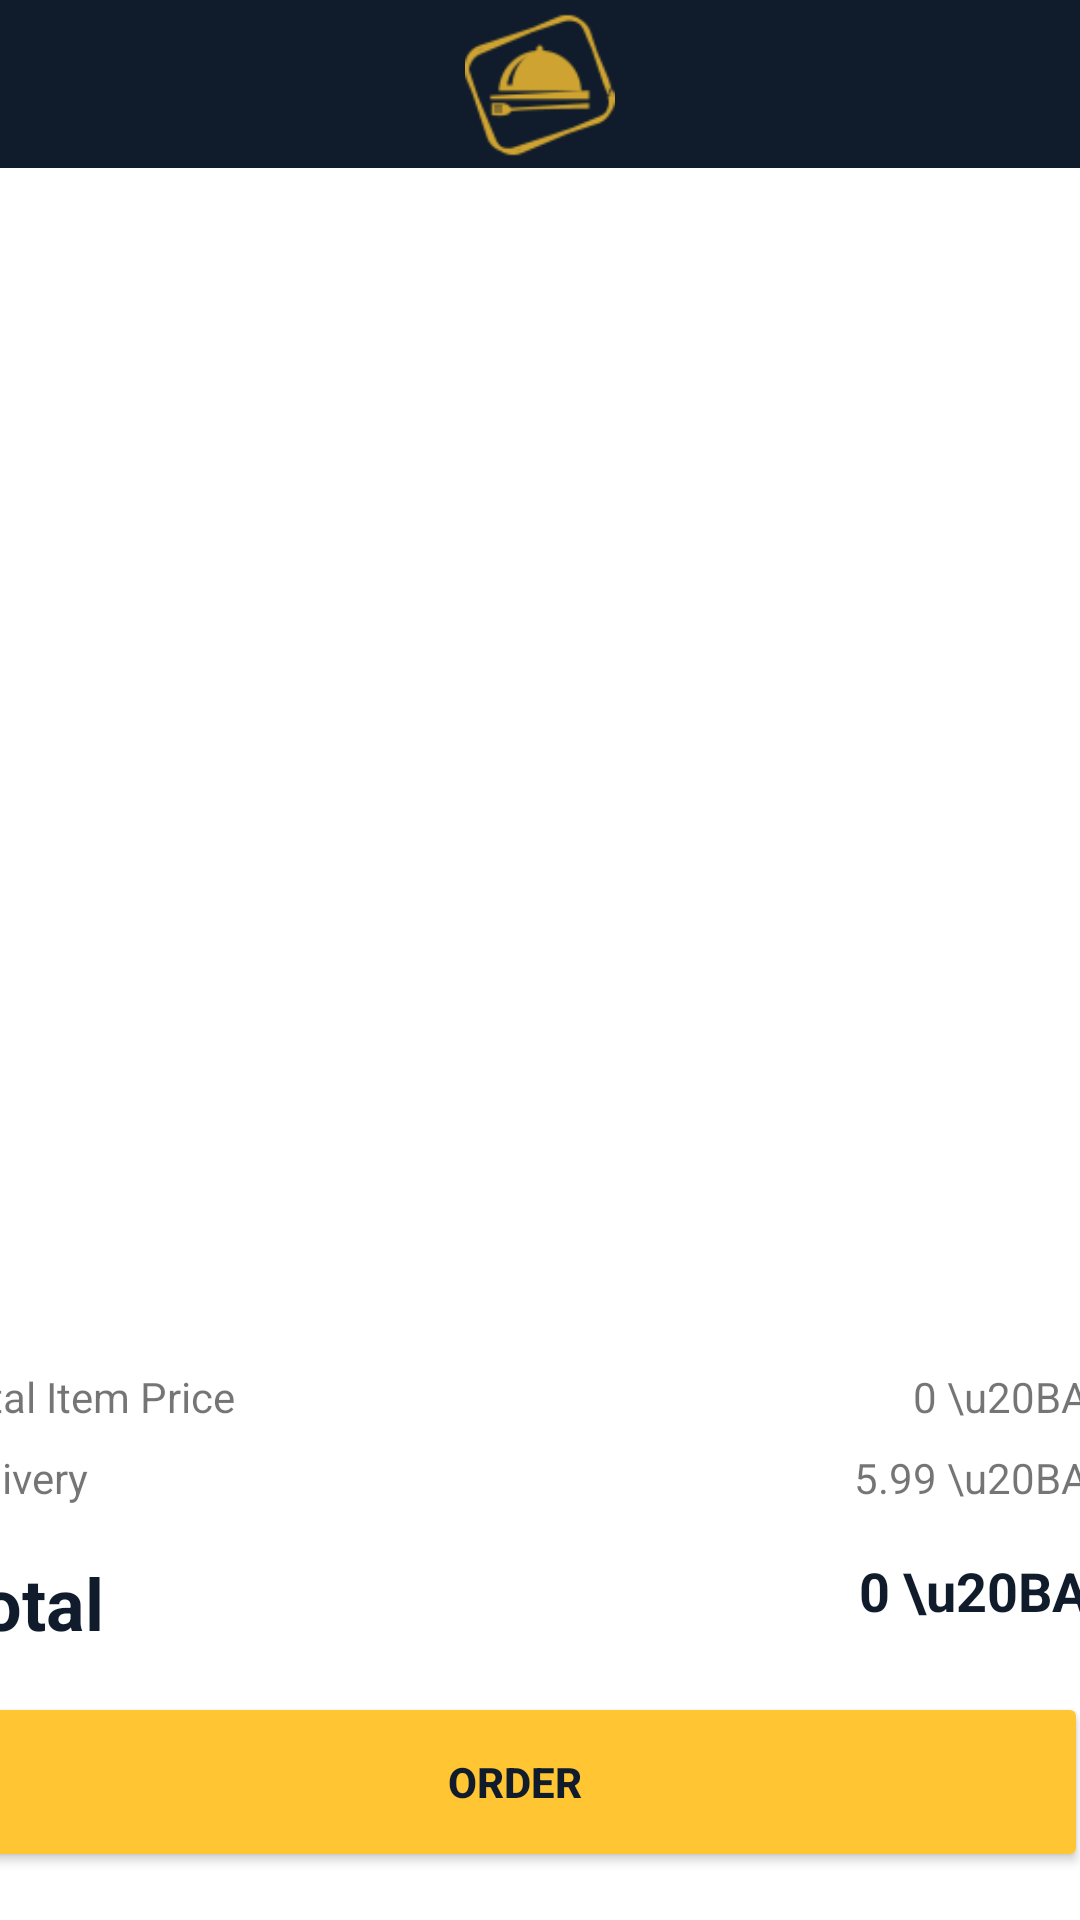

The Android layout XML behind this screen, and the referenced resources:
<!-- AndroidManifest.xml: application theme Theme.YemekSiparisProjesi -->
<!-- res/layout/activity_sepeti_goruntule.xml -->
<?xml version="1.0" encoding="utf-8"?>
<androidx.constraintlayout.widget.ConstraintLayout xmlns:android="http://schemas.android.com/apk/res/android"
    xmlns:app="http://schemas.android.com/apk/res-auto"
    xmlns:tools="http://schemas.android.com/tools"
    android:layout_width="match_parent"
    android:layout_height="match_parent"
    tools:context=".SepetiGoruntule">

    <androidx.appcompat.widget.Toolbar
        android:id="@+id/toolbarSepetiGoruntule"
        android:layout_width="match_parent"
        android:layout_height="wrap_content"
        android:background="@color/lacivert"
        android:minHeight="?attr/actionBarSize"
        android:theme="@style/ToolbarTheme"
        app:layout_constraintEnd_toEndOf="parent"
        app:layout_constraintStart_toStartOf="parent"
        app:layout_constraintTop_toTopOf="parent">

        <ImageButton
            android:id="@+id/sepetToolbarLogo"
            android:layout_width="50dp"
            android:layout_height="50dp"
            android:layout_gravity="center"
            android:background="@color/lacivert"
            android:contentDescription="@string/logo"
            android:scaleType="fitCenter"
            android:src="@drawable/logo"
            android:tint="@color/sari"
            tools:layout_editor_absoluteX="181dp"
            tools:layout_editor_absoluteY="3dp" />
    </androidx.appcompat.widget.Toolbar>

    <androidx.recyclerview.widget.RecyclerView
        android:id="@+id/sepettekilerRv"
        android:layout_width="414dp"
        android:layout_height="0dp"
        android:layout_marginBottom="8dp"
        app:layout_constraintBottom_toTopOf="@+id/constraintLayout2"
        app:layout_constraintEnd_toEndOf="parent"
        app:layout_constraintStart_toStartOf="parent"
        app:layout_constraintTop_toBottomOf="@+id/toolbarSepetiGoruntule" />

    <androidx.constraintlayout.widget.ConstraintLayout
        android:id="@+id/constraintLayout2"
        android:layout_width="414dp"
        android:layout_height="200dp"
        app:layout_constraintBottom_toBottomOf="parent"
        app:layout_constraintEnd_toEndOf="parent"
        app:layout_constraintHorizontal_bias="0.666"
        app:layout_constraintStart_toStartOf="parent">

        <TextView
            android:id="@+id/textView2"
            android:layout_width="wrap_content"
            android:layout_height="wrap_content"
            android:layout_marginStart="16dp"
            android:layout_marginLeft="16dp"
            android:layout_marginTop="16dp"
            android:text="@string/total"
            android:textColor="@color/lacivert"
            android:textSize="24sp"
            android:textStyle="bold"
            app:layout_constraintStart_toStartOf="parent"
            app:layout_constraintTop_toBottomOf="@+id/textView" />

        <TextView
            android:id="@+id/textView3"
            android:layout_width="wrap_content"
            android:layout_height="wrap_content"
            android:layout_marginStart="16dp"
            android:layout_marginLeft="16dp"
            android:layout_marginTop="16dp"
            android:text="@string/toplam_urun_fiyati"
            app:layout_constraintStart_toStartOf="parent"
            app:layout_constraintTop_toTopOf="parent" />

        <TextView
            android:id="@+id/textView"
            android:layout_width="wrap_content"
            android:layout_height="wrap_content"
            android:layout_marginStart="16dp"
            android:layout_marginLeft="16dp"
            android:layout_marginTop="8dp"
            android:text="@string/delivery"
            app:layout_constraintStart_toStartOf="parent"
            app:layout_constraintTop_toBottomOf="@+id/textView3" />

        <TextView
            android:id="@+id/textViewTotal"
            android:layout_width="wrap_content"
            android:layout_height="wrap_content"
            android:layout_marginTop="16dp"
            android:layout_marginEnd="16dp"
            android:layout_marginRight="16dp"
            android:text="0 \u20BA"
            android:textColor="@color/lacivert"
            android:textSize="18sp"
            android:textStyle="bold"
            app:layout_constraintEnd_toEndOf="parent"
            app:layout_constraintTop_toBottomOf="@+id/textView5" />

        <TextView
            android:id="@+id/totalItemCount"
            android:layout_width="wrap_content"
            android:layout_height="wrap_content"
            android:layout_marginTop="16dp"
            android:layout_marginEnd="16dp"
            android:layout_marginRight="16dp"
            android:text="0 \u20BA"
            app:layout_constraintEnd_toEndOf="parent"
            app:layout_constraintTop_toTopOf="parent" />

        <TextView
            android:id="@+id/textView5"
            android:layout_width="wrap_content"
            android:layout_height="wrap_content"
            android:layout_marginTop="8dp"
            android:layout_marginEnd="16dp"
            android:layout_marginRight="16dp"
            android:text="5.99 \u20BA"
            app:layout_constraintEnd_toEndOf="parent"
            app:layout_constraintTop_toBottomOf="@+id/totalItemCount" />

        <Button
            android:id="@+id/buttonSiparisVer"
            android:layout_width="0dp"
            android:layout_height="60dp"
            android:layout_marginStart="16dp"
            android:layout_marginLeft="16dp"
            android:layout_marginEnd="16dp"
            android:layout_marginRight="16dp"
            android:layout_marginBottom="16dp"
            android:text="@string/siparis_ver"
            android:textColor="@color/lacivert"
            android:textStyle="bold"
            app:backgroundTint="@color/sari"
            app:cornerRadius="50dp"
            app:layout_constraintBottom_toBottomOf="parent"
            app:layout_constraintEnd_toEndOf="parent"
            app:layout_constraintHorizontal_bias="0.5"
            app:layout_constraintStart_toStartOf="parent"
            app:strokeColor="#FFC107" />
    </androidx.constraintlayout.widget.ConstraintLayout>


</androidx.constraintlayout.widget.ConstraintLayout>
<!-- resources referenced by this layout -->
<resources>
  <color name="lacivert">#101C2C</color>
  <color name="sari">#ffc532</color>
  <!-- drawable logo: png bitmap (drawable-hdpi, 1284 bytes) -->
  <string name="delivery">Delivery</string>
  <string name="logo">Bitter Sweet Sour</string>
  <string name="siparis_ver">Order</string>
  <string name="toplam_urun_fiyati">Total Item Price</string>
  <string name="total">Total</string>
  <style name="ToolbarTheme" parent="Theme.AppCompat.Light.NoActionBar">
          <item name="android:textColorPrimary">@color/sari</item>
          <item name="android:textColorSecondary">@color/sari</item>
          <item name="android:textColor">@color/sari</item>
      </style>`
  <style name="Theme.YemekSiparisProjesi" parent="Theme.MaterialComponents.DayNight.DarkActionBar">
          
          <item name="colorPrimary">@color/lacivert</item>
          <item name="colorPrimaryVariant">@color/lacivert</item>
          <item name="colorOnPrimary">@color/white</item>
          
          <item name="colorSecondary">@color/teal_200</item>
          <item name="colorSecondaryVariant">@color/teal_700</item>
          <item name="colorOnSecondary">@color/sari</item>
          
          <item name="android:statusBarColor" tools:targetApi="l">@color/lacivert</item>
          
          <item name="windowNoTitle">true</item>
          <item name="windowActionBar">false</item>
      </style>
  <color name="white">#FFFFFFFF</color>
  <color name="teal_200">#FF03DAC5</color>
  <color name="teal_700">#FF018786</color>
</resources>
